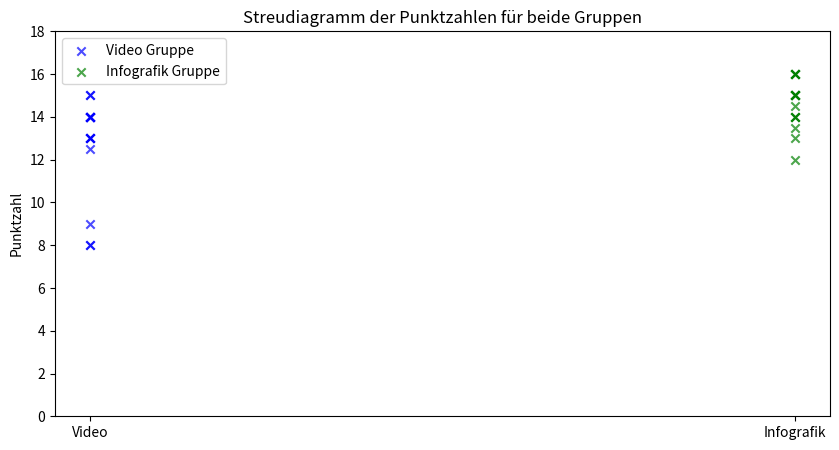

The script that saved this image:
import matplotlib.pyplot as plt



# Data of groups
video_group_scores = [14,8,9,14,13,12.5,14,8,13,15,14,13,13,15,14,14]

infographic_group_scores = [14,13,16,13.5,15,12,14,14.5,15,15,14,16,15,16,15,16]




# creation of scatterplot
plt.figure(figsize=(10, 5))

# scatterplot for video group
plt.scatter([1] * len(video_group_scores), video_group_scores, color='blue', label='Video Gruppe', alpha=0.7, marker='x') #alpha 0.7 for transparency of points


# scatterplot for infographic group
plt.scatter([2] * len(infographic_group_scores), infographic_group_scores, color='green', label='Infografik Gruppe', alpha=0.7, marker='x')

# axis and descriptions 
plt.xticks([1, 2], ['Video', 'Infografik'])
plt.title('Streudiagramm der Punktzahlen für beide Gruppen')
plt.ylabel('Punktzahl')
plt.ylim(0, 18)

# legend
plt.legend()

# show diagram
plt.show()

